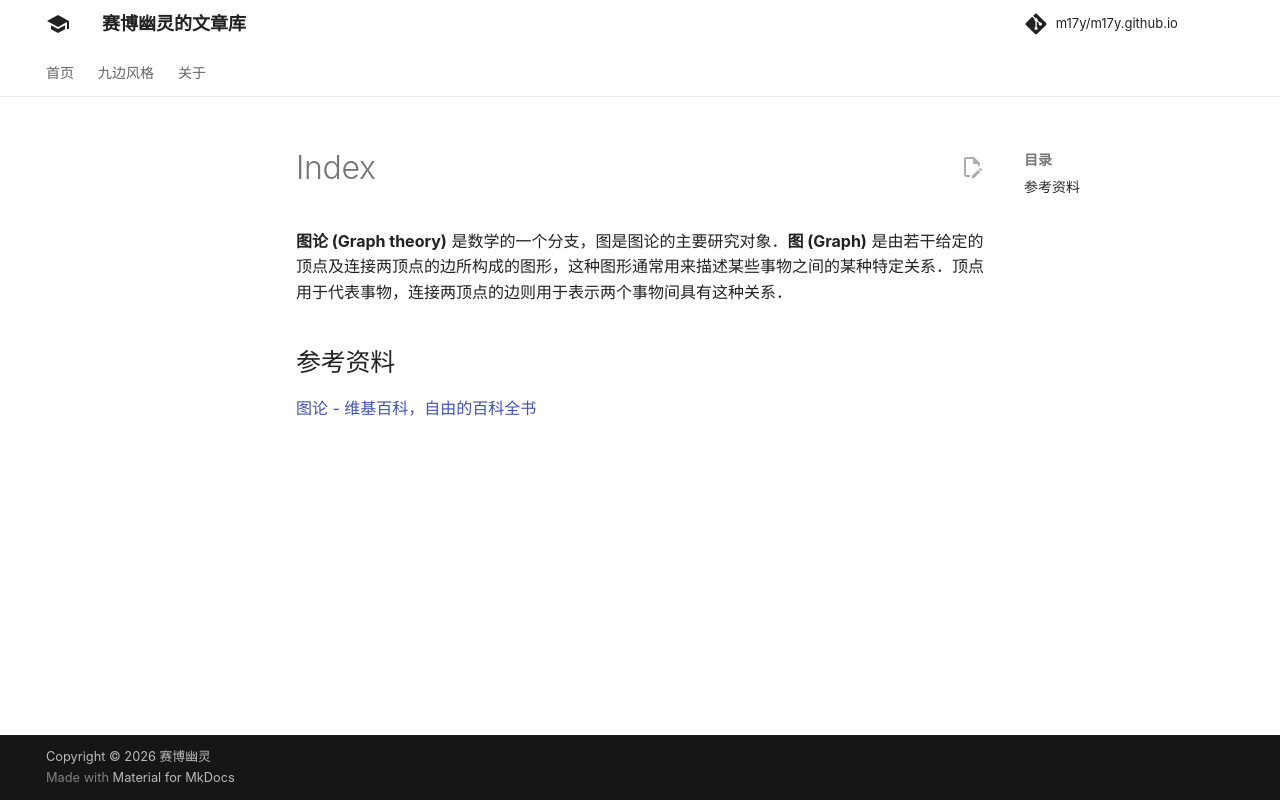

repository: m17y/m17y.github.io · page: graph/index.html · generator: mkdocs

**图论 (Graph theory)** 是数学的一个分支，图是图论的主要研究对象。**图 (Graph)** 是由若干给定的顶点及连接两顶点的边所构成的图形，这种图形通常用来描述某些事物之间的某种特定关系。顶点用于代表事物，连接两顶点的边则用于表示两个事物间具有这种关系。

## 参考资料

[图论 - 维基百科，自由的百科全书](https://zh.wikipedia.org/wiki/图论)
